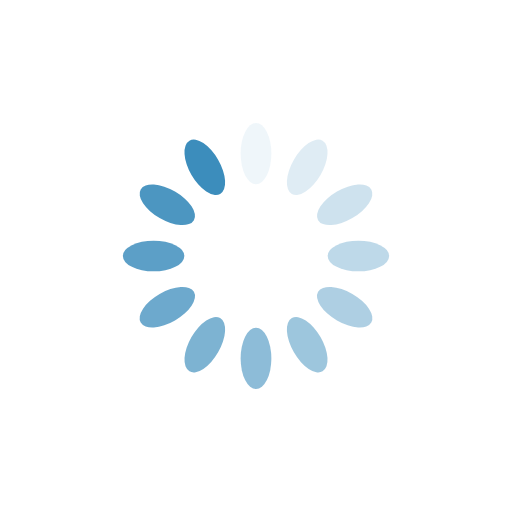
t = 0.00 s
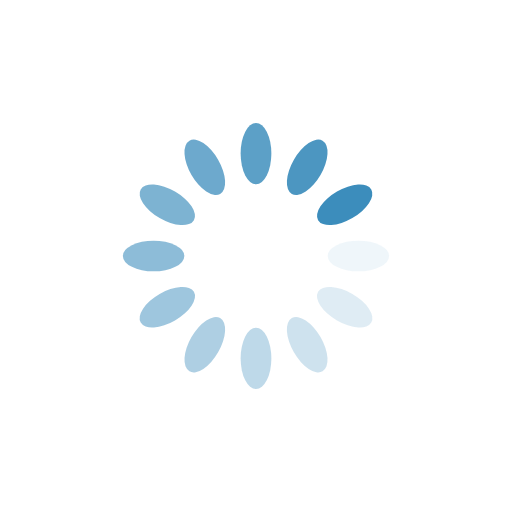
t = 0.29 s
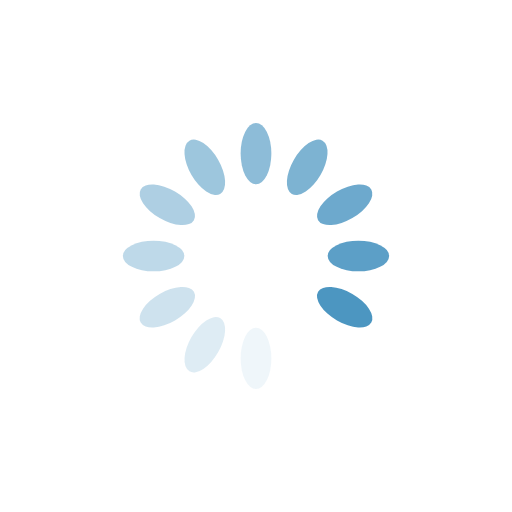
t = 0.58 s
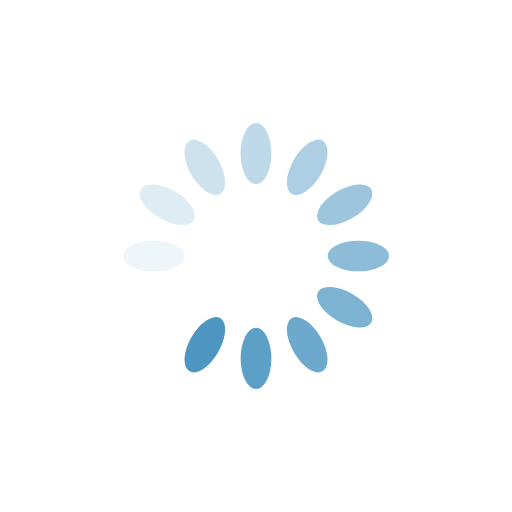
t = 0.87 s

The animated SVG that drew these frames (rendered in a browser with its animation timeline set to each time). Animation: 12 SMIL elements (animate=12); one cycle of 1.16 s, repeats indefinitely.

<?xml version="1.0" encoding="utf-8"?>
<svg xmlns="http://www.w3.org/2000/svg" xmlns:xlink="http://www.w3.org/1999/xlink" style="margin: auto; background: none; display: block; shape-rendering: auto;" width="257px" height="257px" viewBox="0 0 100 100" preserveAspectRatio="xMidYMid">
<g transform="rotate(0 50 50)">
  <rect x="47" y="24" rx="3" ry="6" width="6" height="12" fill="#3c8dbc">
    <animate attributeName="opacity" values="1;0" keyTimes="0;1" dur="1.1627906976744184s" begin="-1.065891472868217s" repeatCount="indefinite"></animate>
  </rect>
</g><g transform="rotate(30 50 50)">
  <rect x="47" y="24" rx="3" ry="6" width="6" height="12" fill="#3c8dbc">
    <animate attributeName="opacity" values="1;0" keyTimes="0;1" dur="1.1627906976744184s" begin="-0.9689922480620154s" repeatCount="indefinite"></animate>
  </rect>
</g><g transform="rotate(60 50 50)">
  <rect x="47" y="24" rx="3" ry="6" width="6" height="12" fill="#3c8dbc">
    <animate attributeName="opacity" values="1;0" keyTimes="0;1" dur="1.1627906976744184s" begin="-0.872093023255814s" repeatCount="indefinite"></animate>
  </rect>
</g><g transform="rotate(90 50 50)">
  <rect x="47" y="24" rx="3" ry="6" width="6" height="12" fill="#3c8dbc">
    <animate attributeName="opacity" values="1;0" keyTimes="0;1" dur="1.1627906976744184s" begin="-0.7751937984496123s" repeatCount="indefinite"></animate>
  </rect>
</g><g transform="rotate(120 50 50)">
  <rect x="47" y="24" rx="3" ry="6" width="6" height="12" fill="#3c8dbc">
    <animate attributeName="opacity" values="1;0" keyTimes="0;1" dur="1.1627906976744184s" begin="-0.6782945736434108s" repeatCount="indefinite"></animate>
  </rect>
</g><g transform="rotate(150 50 50)">
  <rect x="47" y="24" rx="3" ry="6" width="6" height="12" fill="#3c8dbc">
    <animate attributeName="opacity" values="1;0" keyTimes="0;1" dur="1.1627906976744184s" begin="-0.5813953488372093s" repeatCount="indefinite"></animate>
  </rect>
</g><g transform="rotate(180 50 50)">
  <rect x="47" y="24" rx="3" ry="6" width="6" height="12" fill="#3c8dbc">
    <animate attributeName="opacity" values="1;0" keyTimes="0;1" dur="1.1627906976744184s" begin="-0.4844961240310077s" repeatCount="indefinite"></animate>
  </rect>
</g><g transform="rotate(210 50 50)">
  <rect x="47" y="24" rx="3" ry="6" width="6" height="12" fill="#3c8dbc">
    <animate attributeName="opacity" values="1;0" keyTimes="0;1" dur="1.1627906976744184s" begin="-0.38759689922480617s" repeatCount="indefinite"></animate>
  </rect>
</g><g transform="rotate(240 50 50)">
  <rect x="47" y="24" rx="3" ry="6" width="6" height="12" fill="#3c8dbc">
    <animate attributeName="opacity" values="1;0" keyTimes="0;1" dur="1.1627906976744184s" begin="-0.29069767441860467s" repeatCount="indefinite"></animate>
  </rect>
</g><g transform="rotate(270 50 50)">
  <rect x="47" y="24" rx="3" ry="6" width="6" height="12" fill="#3c8dbc">
    <animate attributeName="opacity" values="1;0" keyTimes="0;1" dur="1.1627906976744184s" begin="-0.19379844961240308s" repeatCount="indefinite"></animate>
  </rect>
</g><g transform="rotate(300 50 50)">
  <rect x="47" y="24" rx="3" ry="6" width="6" height="12" fill="#3c8dbc">
    <animate attributeName="opacity" values="1;0" keyTimes="0;1" dur="1.1627906976744184s" begin="-0.09689922480620154s" repeatCount="indefinite"></animate>
  </rect>
</g><g transform="rotate(330 50 50)">
  <rect x="47" y="24" rx="3" ry="6" width="6" height="12" fill="#3c8dbc">
    <animate attributeName="opacity" values="1;0" keyTimes="0;1" dur="1.1627906976744184s" begin="0s" repeatCount="indefinite"></animate>
  </rect>
</g>
<!-- [ldio] generated by https://loading.io/ --></svg>
